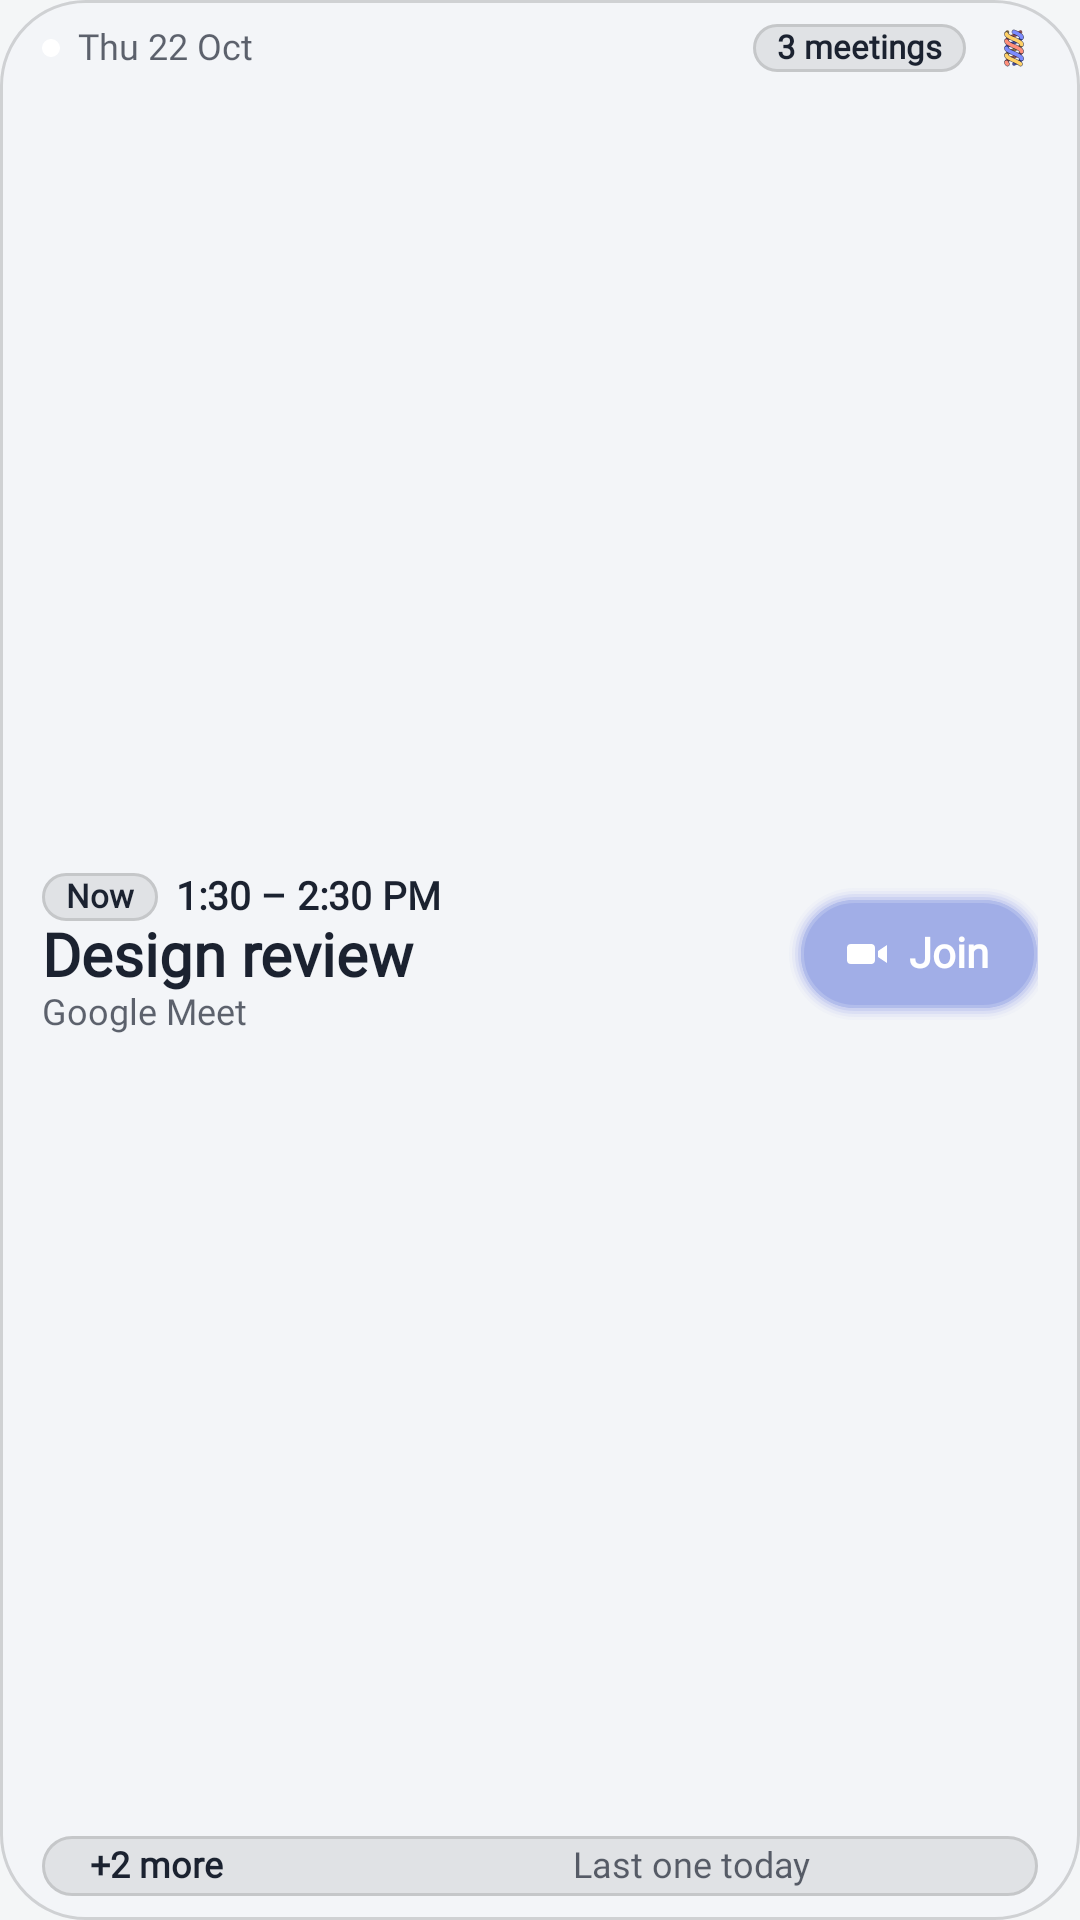

Produce the Android XML layout that renders to this screen, including the resource entries it uses.
<!-- AndroidManifest.xml: application theme Theme.Plait -->
<!-- res/layout/widget_day_wide.xml -->
<?xml version="1.0" encoding="utf-8"?>
<LinearLayout xmlns:android="http://schemas.android.com/apk/res/android"
    android:id="@+id/widget_root"
    android:layout_width="match_parent" android:layout_height="match_parent"
    android:background="@drawable/widget_bg_soft"
    android:orientation="vertical"
    android:paddingStart="14dp" android:paddingEnd="14dp" android:paddingTop="8dp" android:paddingBottom="8dp">
    <LinearLayout android:layout_width="match_parent" android:layout_height="16dp" android:gravity="center_vertical" android:orientation="horizontal">
        <ImageView android:id="@+id/widget_dot" android:layout_width="6dp" android:layout_height="6dp" android:layout_marginEnd="6dp"
            android:src="@drawable/widget_dot" android:importantForAccessibility="no" />
        <TextView android:id="@+id/widget_date" android:text="@string/wdg_preview_day"
            android:layout_width="0dp" android:layout_height="wrap_content" android:layout_weight="1"
            android:textAlignment="viewStart" android:textColor="@color/widget_ink_soft" android:textSize="12sp"
            android:includeFontPadding="false" android:maxLines="1" android:ellipsize="end" android:fontFamily="@font/widget_font" />
        <TextView android:id="@+id/widget_count" android:text="@string/wdg_preview_count"
            android:layout_width="wrap_content" android:layout_height="16dp"
            android:background="@drawable/widget_capsule" android:gravity="center"
            android:paddingStart="8dp" android:paddingEnd="8dp"
            android:textColor="@color/widget_ink" android:textSize="11sp" android:textFontWeight="600"
            android:includeFontPadding="false" android:maxLines="1" android:fontFamily="@font/widget_font" />
        <ImageView android:layout_width="16dp" android:layout_height="16dp" android:layout_marginStart="8dp"
            android:src="@drawable/ic_plait_mark" android:importantForAccessibility="no" />
    </LinearLayout>
    <LinearLayout android:id="@+id/widget_next"
        android:layout_width="match_parent" android:layout_height="0dp" android:layout_weight="1"
        android:gravity="center_vertical" android:orientation="horizontal">
        <LinearLayout android:layout_width="0dp" android:layout_height="wrap_content" android:layout_weight="1"
            android:gravity="center_vertical" android:orientation="vertical">
            <LinearLayout android:id="@+id/widget_time_row" android:layout_width="match_parent" android:layout_height="wrap_content"
                android:gravity="center_vertical" android:orientation="horizontal">
                <TextView android:id="@+id/widget_now" android:text="@string/common_now"
                    android:layout_width="wrap_content" android:layout_height="16dp" android:layout_marginEnd="6dp"
                    android:background="@drawable/widget_capsule" android:gravity="center"
                    android:paddingStart="8dp" android:paddingEnd="8dp"
                    android:textColor="@color/widget_ink" android:textSize="11sp" android:textFontWeight="600"
                    android:includeFontPadding="false" android:fontFamily="@font/widget_font" />
                <TextView android:id="@+id/widget_time" android:text="@string/wdg_preview_range"
                    android:layout_width="0dp" android:layout_weight="1" android:layout_height="wrap_content"
                    android:textAlignment="viewStart" android:textColor="@color/widget_ink" android:textSize="13sp" android:textFontWeight="600"
                    android:includeFontPadding="false" android:maxLines="1" android:ellipsize="end" android:fontFamily="@font/widget_font" />
            </LinearLayout>
            <TextView android:id="@+id/widget_title" android:text="@string/wdg_preview_title"
                android:layout_width="match_parent" android:layout_height="wrap_content"
                android:textAlignment="viewStart" android:textColor="@color/widget_ink" android:textSize="20sp" android:textStyle="bold"
                android:includeFontPadding="false" android:maxLines="2" android:ellipsize="end" android:fontFamily="@font/widget_font" />
            <TextView android:id="@+id/widget_place" android:text="Google Meet"
                android:layout_width="match_parent" android:layout_height="wrap_content"
                android:drawablePadding="4dp" android:gravity="center_vertical"
                android:textAlignment="viewStart" android:textColor="@color/widget_ink_soft" android:textSize="12sp"
                android:includeFontPadding="false" android:maxLines="1" android:ellipsize="end" android:fontFamily="@font/widget_font" />
        </LinearLayout>
    <LinearLayout android:id="@+id/widget_join"
        android:layout_width="wrap_content" android:layout_height="44dp" android:layout_marginStart="6dp" android:layout_marginEnd="-4dp" android:layout_marginTop="-4dp" android:layout_marginBottom="-4dp"
        android:background="@drawable/widget_pill_other" android:gravity="center" android:orientation="horizontal"
        android:paddingStart="18dp" android:paddingEnd="20dp">
        <ImageView android:layout_width="16dp" android:layout_height="16dp" android:src="@drawable/ic_widget_video" android:importantForAccessibility="no" />
        <TextView android:id="@+id/widget_join_label" android:layout_width="wrap_content" android:layout_height="wrap_content" android:layout_marginStart="6dp"
            android:text="@string/common_join" android:textColor="#FFFFFFFF" android:textSize="14sp" android:textFontWeight="600"
            android:includeFontPadding="false" android:maxLines="1" android:fontFamily="@font/widget_font" />
    </LinearLayout>
    </LinearLayout>
    <LinearLayout android:id="@+id/widget_strip"
        android:layout_width="match_parent" android:layout_height="20dp"
        android:background="@drawable/widget_capsule" android:gravity="center_vertical" android:orientation="horizontal"
        android:paddingStart="10dp" android:paddingEnd="10dp">
        <TextView android:id="@+id/widget_then" android:text="@string/wdg_preview_then"
            android:layout_width="0dp" android:layout_height="wrap_content" android:layout_weight="1"
            android:textAlignment="viewStart" android:textColor="@color/widget_ink_soft" android:textSize="12sp"
            android:includeFontPadding="false" android:maxLines="1" android:ellipsize="end" android:fontFamily="@font/widget_font" />
        <TextView android:id="@+id/widget_more" android:text="@string/wdg_preview_more"
            android:layout_width="wrap_content" android:layout_height="wrap_content" android:layout_marginStart="6dp"
            android:textColor="@color/widget_ink" android:textSize="12sp" android:textFontWeight="600"
            android:includeFontPadding="false" android:maxLines="1" android:fontFamily="@font/widget_font" />
        <TextView android:id="@+id/widget_last" android:text="@string/wdg_last_today"
            android:layout_width="match_parent" android:layout_height="wrap_content" android:gravity="center"
            android:textColor="@color/widget_ink_soft" android:textSize="12sp"
            android:includeFontPadding="false" android:maxLines="1" android:fontFamily="@font/widget_font" />
    </LinearLayout>
</LinearLayout>
<!-- resources referenced by this layout -->
<resources>
  <color name="widget_ink">#FF1B2230</color>
  <color name="widget_ink_soft">#B31B2230</color>
  <!-- drawable ic_plait_mark: vector/xml drawable (drawable, 8431 chars, omitted) -->
  <!-- drawable ic_widget_video (drawable) -->
  <?xml version="1.0" encoding="utf-8"?>
  <vector xmlns:android="http://schemas.android.com/apk/res/android" android:width="16dp" android:height="16dp" android:viewportWidth="24" android:viewportHeight="24">
      <path android:fillColor="#FFFFFFFF" android:pathData="M4,7h10a2,2 0 0 1 2,2v6a2,2 0 0 1 -2,2H4a2,2 0 0 1 -2,-2V9a2,2 0 0 1 2,-2z" />
      <path android:fillColor="#FFFFFFFF" android:pathData="M17.5,10.5L22,7.5V16.5L17.5,13.5z" />
  </vector>
  <!-- drawable widget_bg_soft (drawable) -->
  <?xml version="1.0" encoding="utf-8"?>
  <layer-list xmlns:android="http://schemas.android.com/apk/res/android">
      <item><shape android:shape="rectangle"><solid android:color="#B3F4F6FA" /><corners android:radius="28dp" /></shape></item>
      <item><shape android:shape="rectangle"><stroke android:width="1dp" android:color="#26000000" /><corners android:radius="28dp" /></shape></item>
  </layer-list>
  <!-- drawable widget_capsule (drawable) -->
  <?xml version="1.0" encoding="utf-8"?>
  <layer-list xmlns:android="http://schemas.android.com/apk/res/android">
      <item><shape android:shape="rectangle"><solid android:color="#14000000" /><corners android:radius="14dp" /></shape></item>
      <item><shape android:shape="rectangle"><stroke android:width="1dp" android:color="#1F000000" /><corners android:radius="14dp" /></shape></item>
  </layer-list>
  <!-- drawable widget_dot (drawable) -->
  <?xml version="1.0" encoding="utf-8"?>
  <shape xmlns:android="http://schemas.android.com/apk/res/android" android:shape="oval">
      <solid android:color="#FFFFFFFF" />
      <size android:width="6dp" android:height="6dp" />
  </shape>
  <!-- drawable widget_pill_other: vector/xml drawable (drawable, 3145 chars, omitted) -->
  <string name="common_join">Join</string>
  <string name="common_now">Now</string>
  <string name="wdg_last_today">Last one today</string>
  <string name="wdg_preview_count">3 meetings</string>
  <string name="wdg_preview_day">Thu 22 Oct</string>
  <string name="wdg_preview_more">+2 more</string>
  <string name="wdg_preview_range">1:30 – 2:30 PM</string>
  <string name="wdg_preview_then">Then Design review 12:00 PM</string>
  <string name="wdg_preview_title">Design review</string>
  <style name="Theme.Plait" parent="android:Theme.Material.NoActionBar">
          <item name="android:windowBackground">#F4F6F7</item>
          <item name="android:statusBarColor">@android:color/transparent</item>
          <item name="android:navigationBarColor">@android:color/transparent</item>
          <item name="android:windowSplashScreenBackground">#1D2260</item>
          <item name="android:windowSplashScreenAnimatedIcon">@drawable/ic_launcher_foreground</item>
      </style>
  <!-- drawable ic_launcher_foreground: vector/xml drawable (drawable, 8538 chars, omitted) -->
</resources>
